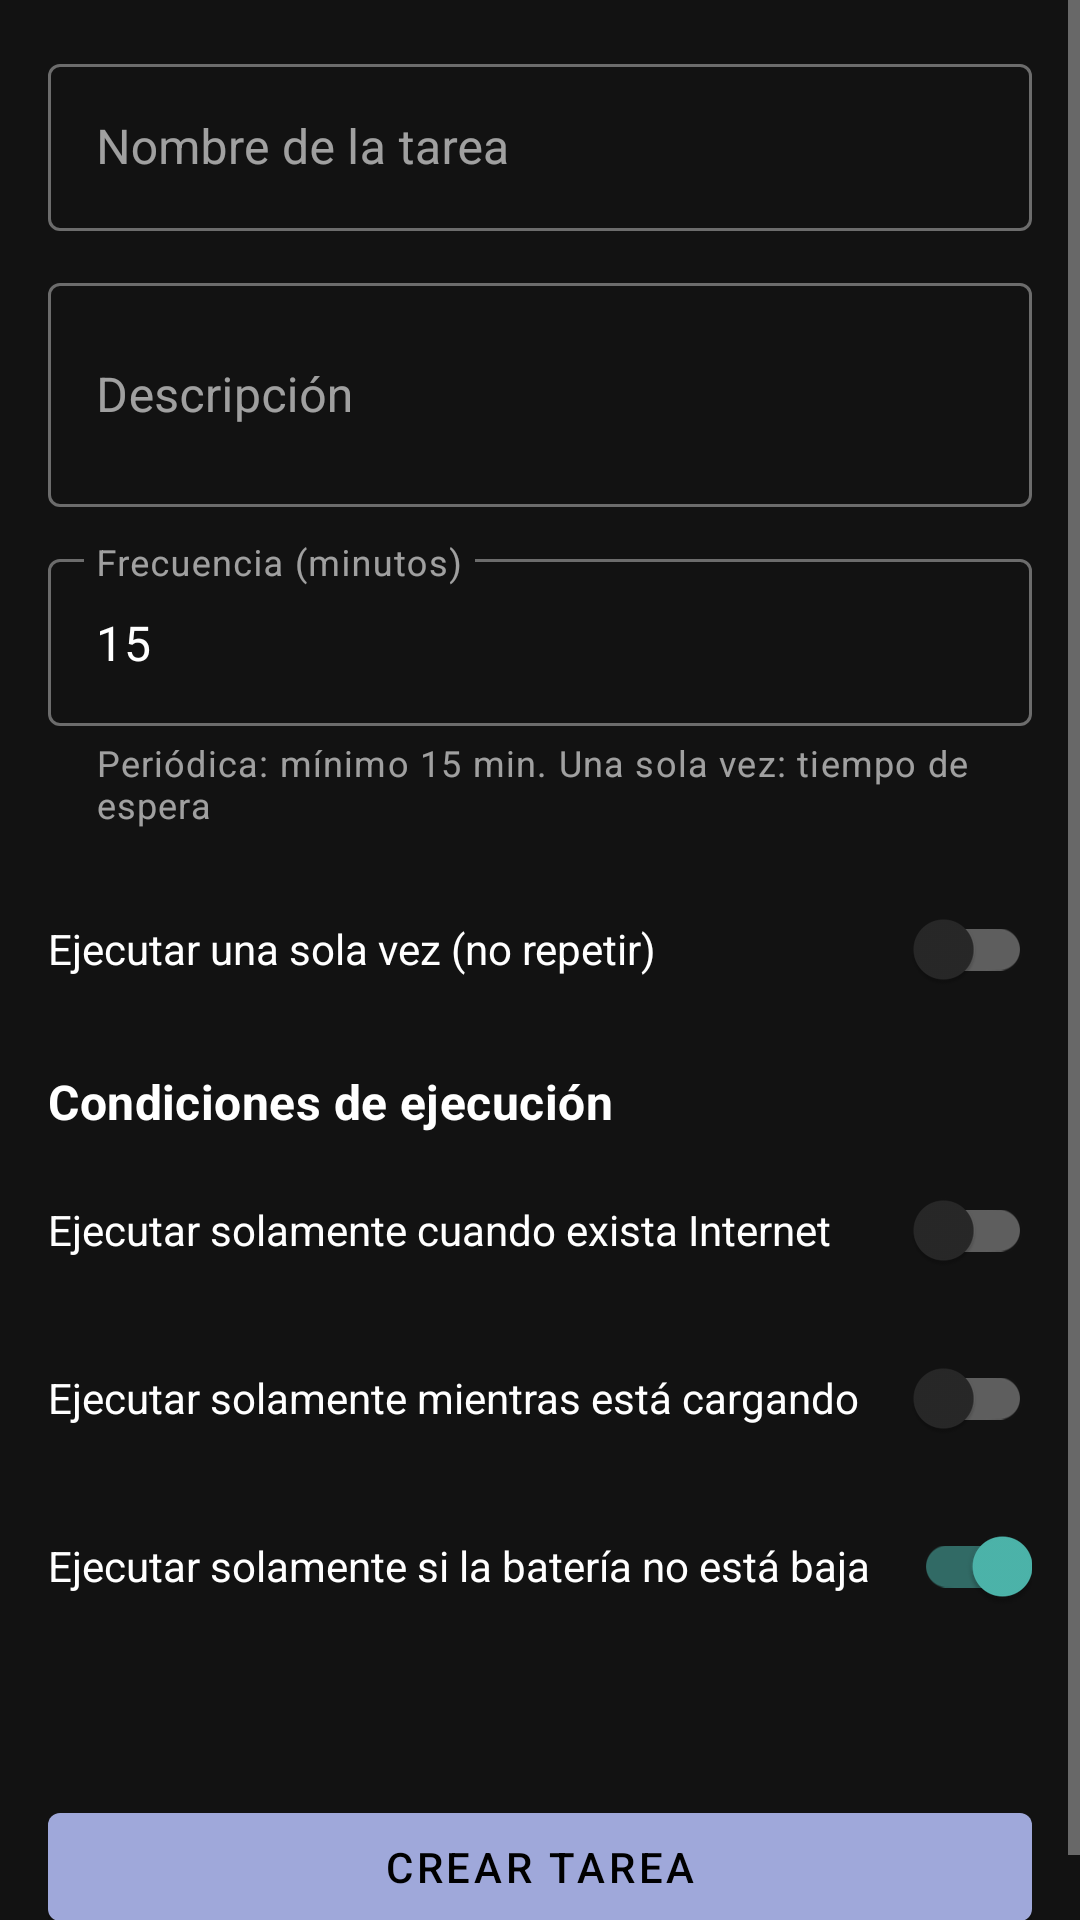

Here is an Android app screen rendered from its layout file. Give the layout XML and the strings, colors and styles it references.
<!-- AndroidManifest.xml: application theme Theme.TaskFlow -->
<!-- res/layout/fragment_task_detail.xml -->
<?xml version="1.0" encoding="utf-8"?>
<ScrollView xmlns:android="http://schemas.android.com/apk/res/android"
    xmlns:app="http://schemas.android.com/apk/res-auto"
    android:layout_width="match_parent"
    android:layout_height="match_parent"
    android:fillViewport="true">

    <LinearLayout
        android:layout_width="match_parent"
        android:layout_height="wrap_content"
        android:orientation="vertical"
        android:padding="16dp">

        <com.google.android.material.textfield.TextInputLayout
            android:id="@+id/inputLayoutTitle"
            style="@style/Widget.MaterialComponents.TextInputLayout.OutlinedBox"
            android:layout_width="match_parent"
            android:layout_height="wrap_content"
            android:hint="Nombre de la tarea">

            <com.google.android.material.textfield.TextInputEditText
                android:id="@+id/editTitle"
                android:layout_width="match_parent"
                android:layout_height="wrap_content"
                android:inputType="textCapSentences"
                android:maxLines="1" />
        </com.google.android.material.textfield.TextInputLayout>

        <com.google.android.material.textfield.TextInputLayout
            style="@style/Widget.MaterialComponents.TextInputLayout.OutlinedBox"
            android:layout_width="match_parent"
            android:layout_height="wrap_content"
            android:layout_marginTop="12dp"
            android:hint="Descripción">

            <com.google.android.material.textfield.TextInputEditText
                android:id="@+id/editDescription"
                android:layout_width="match_parent"
                android:layout_height="wrap_content"
                android:inputType="textMultiLine|textCapSentences"
                android:minLines="2" />
        </com.google.android.material.textfield.TextInputLayout>

        <com.google.android.material.textfield.TextInputLayout
            android:id="@+id/inputLayoutInterval"
            style="@style/Widget.MaterialComponents.TextInputLayout.OutlinedBox"
            android:layout_width="match_parent"
            android:layout_height="wrap_content"
            android:layout_marginTop="12dp"
            android:hint="Frecuencia (minutos)"
            app:helperText="Periódica: mínimo 15 min. Una sola vez: tiempo de espera">

            <com.google.android.material.textfield.TextInputEditText
                android:id="@+id/editInterval"
                android:layout_width="match_parent"
                android:layout_height="wrap_content"
                android:inputType="number"
                android:maxLength="7"
                android:text="15" />
        </com.google.android.material.textfield.TextInputLayout>

        <com.google.android.material.switchmaterial.SwitchMaterial
            android:id="@+id/switchOneTime"
            android:layout_width="match_parent"
            android:layout_height="wrap_content"
            android:layout_marginTop="16dp"
            android:text="Ejecutar una sola vez (no repetir)" />

        <TextView
            android:layout_width="match_parent"
            android:layout_height="wrap_content"
            android:layout_marginTop="16dp"
            android:text="Condiciones de ejecución"
            android:textAppearance="?attr/textAppearanceSubtitle1"
            android:textStyle="bold" />

        <com.google.android.material.switchmaterial.SwitchMaterial
            android:id="@+id/switchNetwork"
            android:layout_width="match_parent"
            android:layout_height="wrap_content"
            android:layout_marginTop="8dp"
            android:text="Ejecutar solamente cuando exista Internet" />

        <com.google.android.material.switchmaterial.SwitchMaterial
            android:id="@+id/switchCharging"
            android:layout_width="match_parent"
            android:layout_height="wrap_content"
            android:layout_marginTop="8dp"
            android:text="Ejecutar solamente mientras está cargando" />

        <com.google.android.material.switchmaterial.SwitchMaterial
            android:id="@+id/switchBatteryNotLow"
            android:layout_width="match_parent"
            android:layout_height="wrap_content"
            android:layout_marginTop="8dp"
            android:checked="true"
            android:text="Ejecutar solamente si la batería no está baja" />

        <TextView
            android:id="@+id/textViewRuleSummary"
            android:layout_width="match_parent"
            android:layout_height="wrap_content"
            android:layout_marginTop="12dp"
            android:textAppearance="?attr/textAppearanceCaption" />

        <com.google.android.material.button.MaterialButton
            android:id="@+id/buttonSave"
            android:layout_width="match_parent"
            android:layout_height="wrap_content"
            android:layout_marginTop="24dp"
            android:text="Crear tarea" />
    </LinearLayout>
</ScrollView>
<!-- resources referenced by this layout -->
<resources>
  <style name="Theme.TaskFlow" parent="Theme.MaterialComponents.NoActionBar">
          <item name="colorPrimary">@color/primary_light</item>
          <item name="colorOnPrimary">@color/black</item>
          <item name="colorSecondary">@color/accent_light</item>
          <item name="colorOnSecondary">@color/black</item>
      </style>
  <color name="primary_light">#9FA8DA</color>
  <color name="black">#FF000000</color>
  <color name="accent_light">#4DB6AC</color>
</resources>
